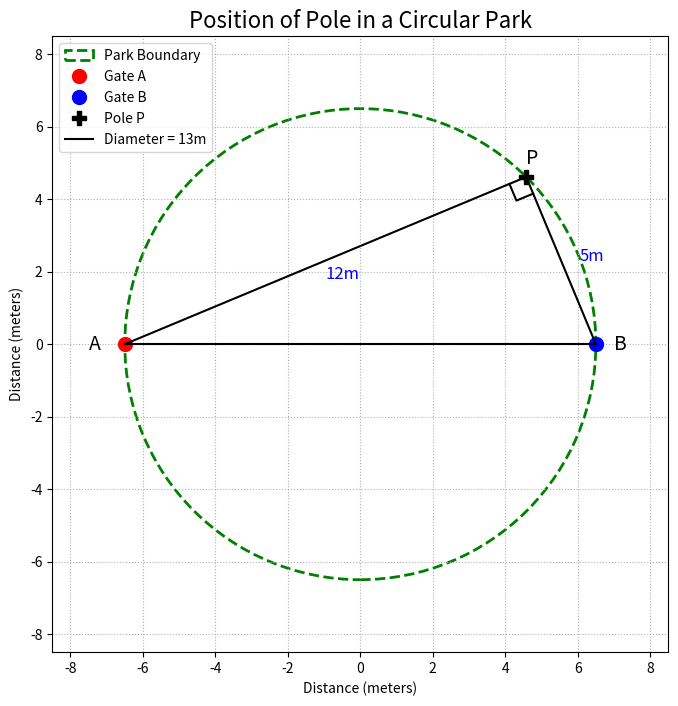

Reproduce this figure in Python. (Note: this script raises an exception after producing the figure.)
import matplotlib.pyplot as plt
import numpy as np

# --- Problem Data based on the PDF ---
# The diameter of the circular park is 13 meters.
diameter = 13
radius = diameter / 2.0

# Gates A and B are diametrically opposite. We can place them on the x-axis.
A = (-radius, 0)
B = (radius, 0)

# The distances of the pole P from gates A and B are 12m and 5m respectively.
# The source document has a typo "PB=12 and PB=5".
# Based on the equations PA+PB=17 and PA-PB=7, the correct values are PA=12 and PB=5.
pa_dist = 12
pb_dist = 5

# --- Calculations to find the coordinates of Pole P ---
# Let P = (x, y). P lies on the circle x^2 + y^2 = radius^2.
# Using the distance formula from P to B: (x - radius)^2 + y^2 = pb_dist^2
# x^2 - 2*x*radius + radius^2 + y^2 = pb_dist^2
# Since x^2 + y^2 = radius^2, we substitute it in:
# radius^2 - 2*x*radius + radius^2 = pb_dist^2
# 2*radius^2 - 2*x*radius = pb_dist^2
# 2*x*radius = 2*radius^2 - pb_dist^2
# x = (2*radius**2 - pb_dist**2) / (2*radius)
px = (2 * radius**2 - pb_dist**2) / (2 * radius)

# Find y from the circle equation: y^2 = radius^2 - x^2
py = np.sqrt(radius**2 - px**2)
P = (px, py)

# --- Plotting the Figure ---
fig, ax = plt.subplots(figsize=(8, 8))

# 1. Plot the circular park boundary
park_circle = plt.Circle((0, 0), radius, color='green', fill=False, linestyle='--', linewidth=2, label='Park Boundary')
ax.add_patch(park_circle)

# 2. Plot the gates A, B and the pole P
ax.plot(A[0], A[1], 'ro', markersize=10, label='Gate A')
ax.plot(B[0], B[1], 'bo', markersize=10, label='Gate B')
ax.plot(P[0], P[1], 'kP', markersize=10, label='Pole P')

# 3. Draw the triangle APB
ax.plot([A[0], P[0]], [A[1], P[1]], 'k-')
ax.plot([B[0], P[0]], [B[1], P[1]], 'k-')
ax.plot([A[0], B[0]], [A[1], B[1]], 'k-', label=f'Diameter = {diameter}m')

# 4. Annotate the points and distances
ax.text(A[0] - 1, A[1], 'A', fontsize=14, verticalalignment='center')
ax.text(B[0] + 0.5, B[1], 'B', fontsize=14, verticalalignment='center')
ax.text(P[0], P[1] + 0.5, 'P', fontsize=14, verticalalignment='center')

# Midpoints for distance labels
mid_AP = ((A[0] + P[0]) / 2, (A[1] + P[1]) / 2)
mid_BP = ((B[0] + P[0]) / 2, (B[1] + P[1]) / 2)
ax.text(mid_AP[0], mid_AP[1] - 0.5, f'{pa_dist}m', color='blue', fontsize=12)
ax.text(mid_BP[0] + 0.5, mid_BP[1], f'{pb_dist}m', color='blue', fontsize=12)

# 5. Show the right angle at P
# As described in the PDF, the angle at P is 90 degrees 
L = 0.5 # size of the right-angle symbol
x_vec_AP = A[0] - P[0]
y_vec_AP = A[1] - P[1]
norm_AP = np.sqrt(x_vec_AP**2 + y_vec_AP**2)
x_vec_BP = B[0] - P[0]
y_vec_BP = B[1] - P[1]
norm_BP = np.sqrt(x_vec_BP**2 + y_vec_BP**2)

# Points for the right-angle symbol
p1 = (P[0] + L * x_vec_AP/norm_AP, P[1] + L * y_vec_AP/norm_AP)
p2 = (P[0] + L * x_vec_BP/norm_BP, P[1] + L * y_vec_BP/norm_BP)
p_corner = (p1[0] + p2[0] - P[0], p1[1] + p2[1] - P[1])
ax.plot([p1[0], p_corner[0], p2[0]], [p1[1], p_corner[1], p2[1]], 'k-')


# --- Final Plot Adjustments ---
ax.set_title('Position of Pole in a Circular Park', fontsize=16)
ax.set_xlabel('Distance (meters)')
ax.set_ylabel('Distance (meters)')
ax.set_aspect('equal', adjustable='box')
ax.grid(True, linestyle=':')
ax.legend()

# Set axis limits to give some padding around the circle
ax.set_xlim(-radius - 2, radius + 2)
ax.set_ylim(-radius - 2, radius + 2)
plt.savefig('../figs/fig.png')
plt.show()
